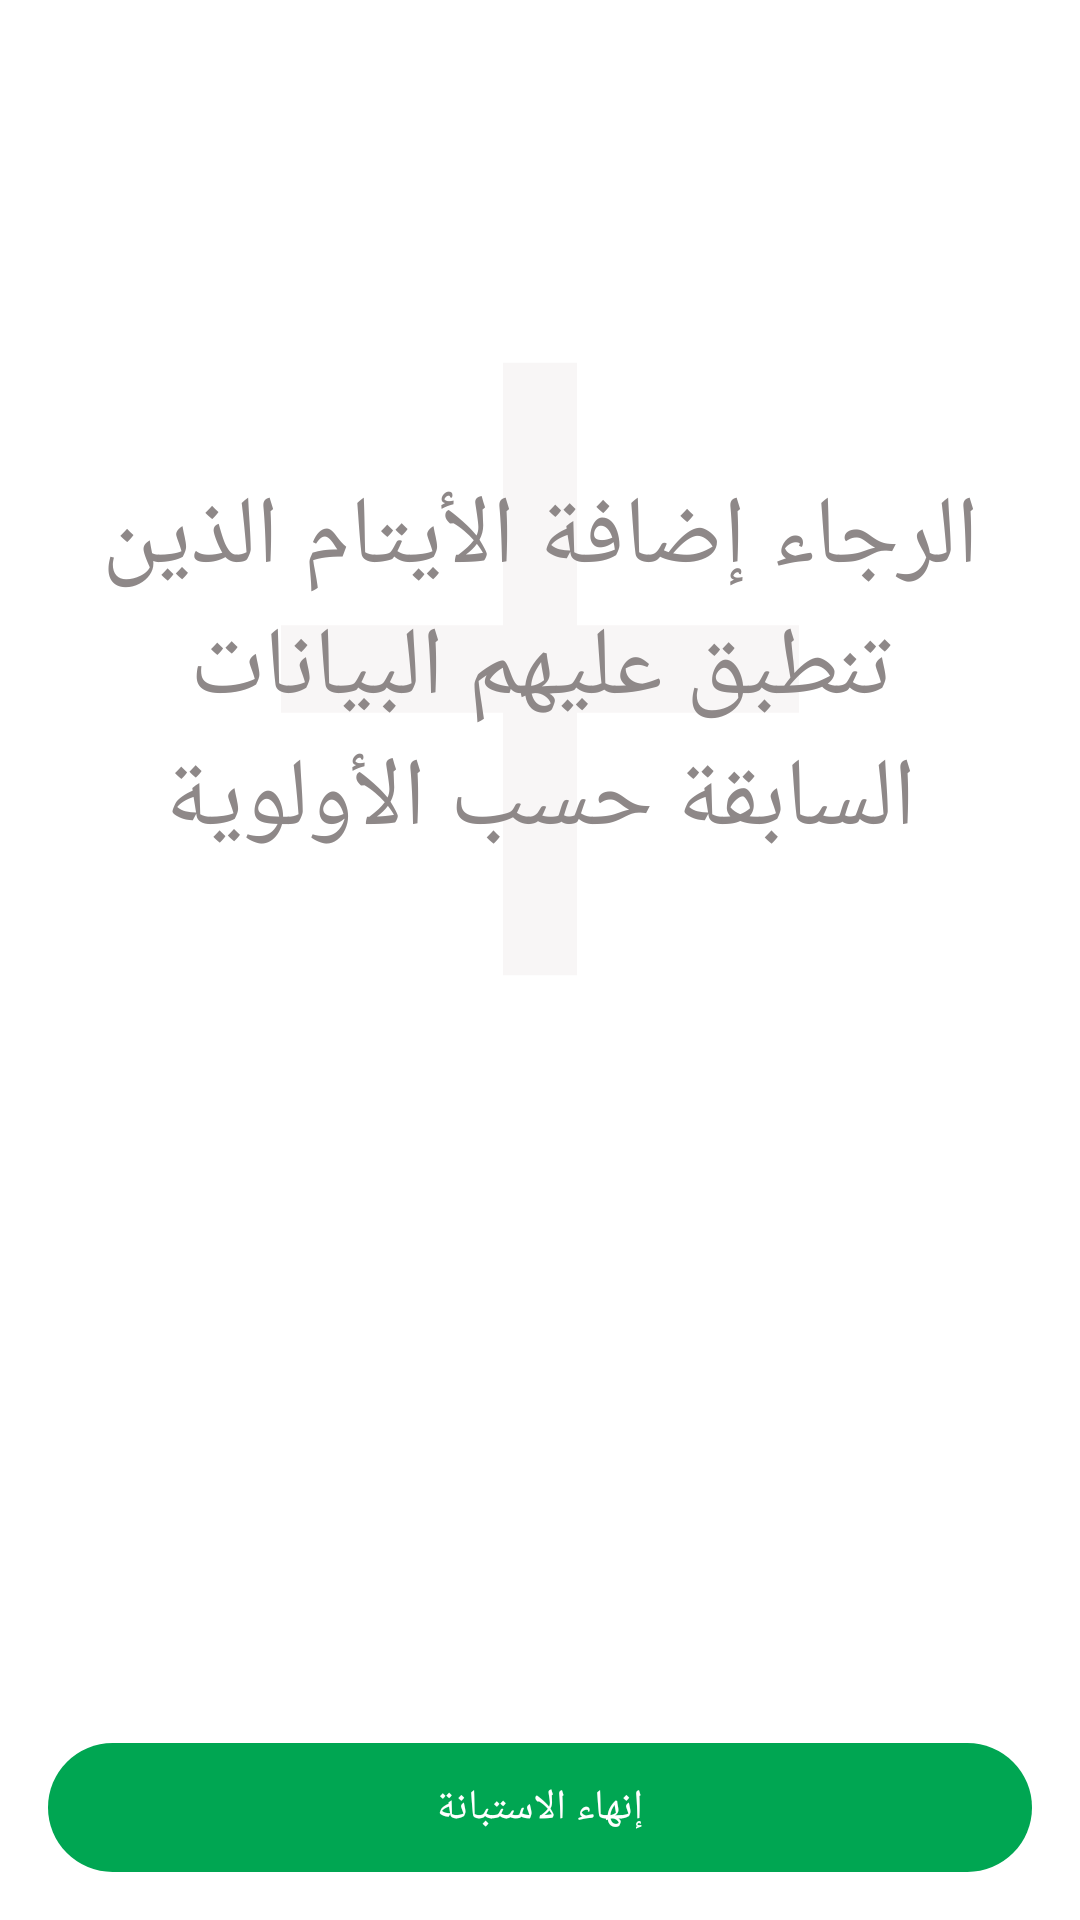

The Android layout XML behind this screen, and the referenced resources:
<!-- AndroidManifest.xml: application theme Theme.YatimJadid -->
<!-- res/layout/fragment_new_yatims.xml -->
<?xml version="1.0" encoding="utf-8"?>
<LinearLayout
    xmlns:android="http://schemas.android.com/apk/res/android"
    xmlns:app="http://schemas.android.com/apk/res-auto"
    xmlns:tools="http://schemas.android.com/tools"
    android:layout_width="match_parent"
    android:layout_height="match_parent"
    android:orientation="vertical"
    tools:context=".fragments.NewYatimsFragment">

    <LinearLayout
        android:layout_width="match_parent"
        android:layout_height="wrap_content"
        android:orientation="vertical"
        android:paddingTop="16dp"
        android:layout_weight="1">

        <TextView
            android:id="@+id/add_yatim_tv"
            android:layout_width="match_parent"
            android:layout_height="350dp"
            android:layout_margin="32dp"
            android:layout_marginStart="16dp"
            android:gravity="center"
            android:layout_gravity="center"
            android:text="@string/add_yatim"
            android:textColor="@color/lights_black"
            android:textSize="32dp"
            android:background="@drawable/gray_add"
            app:layout_constraintBottom_toBottomOf="parent"
            app:layout_constraintEnd_toEndOf="parent"
            app:layout_constraintStart_toStartOf="parent"
            app:layout_constraintTop_toTopOf="parent" />

    <androidx.recyclerview.widget.RecyclerView
        android:id="@+id/rv_yatim"
        android:layout_width="match_parent"
        android:layout_height="match_parent"
        android:visibility="gone"/>














    </LinearLayout>

    <LinearLayout
        android:layout_width="match_parent"
        android:layout_height="wrap_content"
        android:orientation="horizontal">

        <TextView
            android:id="@+id/next_basic_info_fragment"
            android:layout_width="0dp"
            android:layout_height="wrap_content"
            android:layout_weight="1"
            android:background="@drawable/prev_btn"
            android:gravity="center"
            android:visibility="gone"
            android:layout_margin="16dp"
            android:paddingVertical="12dp"
            android:text="@string/add_yatims"
            android:textColor="@color/white" />

        <TextView
            android:id="@+id/end_btn"
            android:layout_width="0dp"
            android:layout_height="wrap_content"
            android:layout_weight="1"
            android:background="@drawable/next_btn"
            android:gravity="center"
            android:paddingVertical="12dp"
            android:layout_margin="16dp"
            android:text="@string/ending_questionnaire"
            android:textColor="@color/white" />
    </LinearLayout>














</LinearLayout>
<!-- resources referenced by this layout -->
<resources>
  <color name="lights_black">#8E8888</color>
  <color name="white">#FFFFFFFF</color>
  <!-- drawable gray_add (drawable) -->
  <vector android:height="24dp" android:tint="#22CABEBE"
      android:viewportHeight="24" android:viewportWidth="24"
      android:width="24dp" xmlns:android="http://schemas.android.com/apk/res/android">
      <path android:fillColor="@android:color/white" android:pathData="M19,13h-6v6h-2v-6H5v-2h6V5h2v6h6v2z"/>
  </vector>
  <!-- drawable next_btn (drawable) -->
  <?xml version="1.0" encoding="utf-8"?>
  <shape android:shape="rectangle"
      xmlns:android="http://schemas.android.com/apk/res/android">
  
      <corners android:radius="500dp"/>
      <solid android:color="@color/purple_500"/>
  
  
  
  </shape>
  <!-- drawable prev_btn (drawable) -->
  <?xml version="1.0" encoding="utf-8"?>
  <shape android:shape="rectangle"
      xmlns:android="http://schemas.android.com/apk/res/android">
  
      <corners android:radius="500dp"/>
      <solid android:color="@color/teal_200"/>
  
  
  
  </shape>
  <string name="add_yatim">الرجاء إضافة الأيتام الذين تنطبق عليهم البيانات السابقة حسب الأولوية</string>
  <string name="add_yatims">إضافة يتيم</string>
  <string name="ending_questionnaire">إنهاء الاستبانة</string>
  <style name="Theme.YatimJadid" parent="Theme.MaterialComponents.Light.NoActionBar">
          
          <item name="colorPrimary">@color/purple_500</item>
          <item name="colorPrimaryVariant">@color/purple_700</item>
          <item name="colorOnPrimary">@color/white</item>
          
          <item name="colorSecondary">@color/teal_200</item>
          <item name="colorSecondaryVariant">@color/teal_700</item>
          <item name="colorOnSecondary">@color/black</item>
          
          <item name="android:statusBarColor" tools:targetApi="l">?attr/colorPrimaryVariant</item>
          
      </style>
  <color name="purple_500">#00a652</color>
  <color name="teal_200">#C6ED1B24</color>
  <color name="purple_700">#01954A</color>
  <color name="teal_700">#FF018786</color>
  <color name="black">#000000</color>
</resources>
